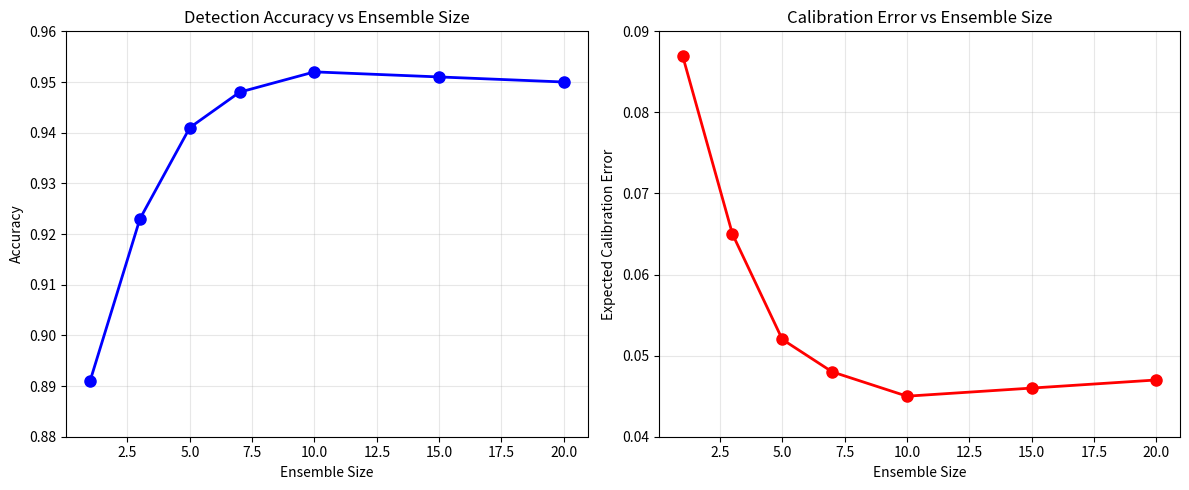
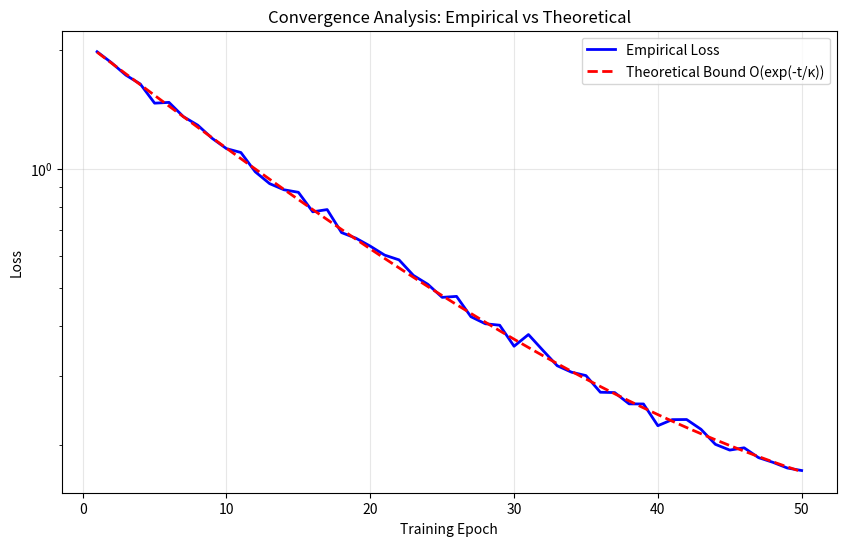
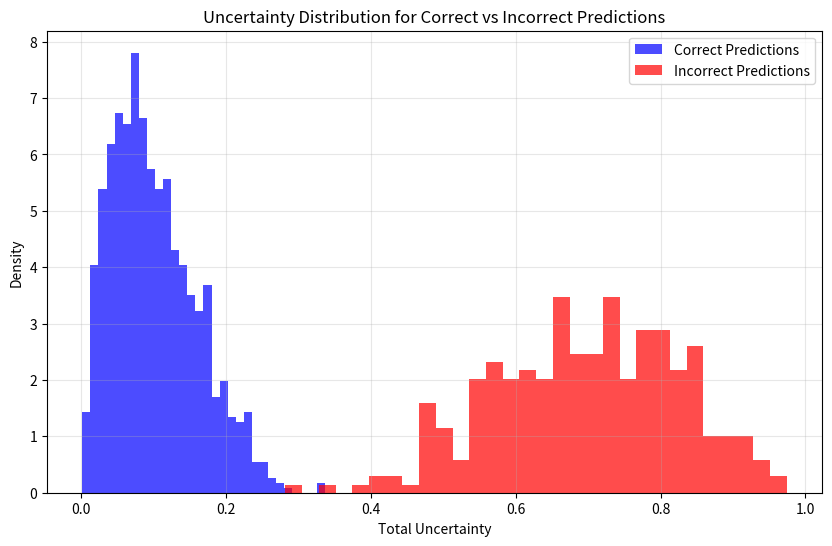
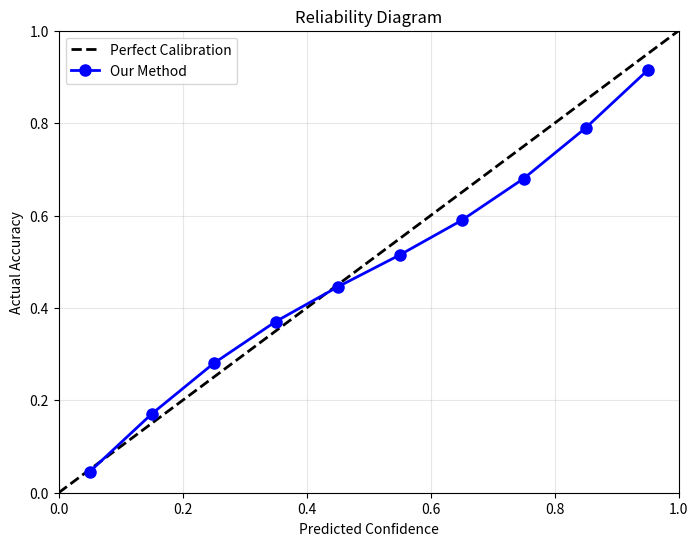
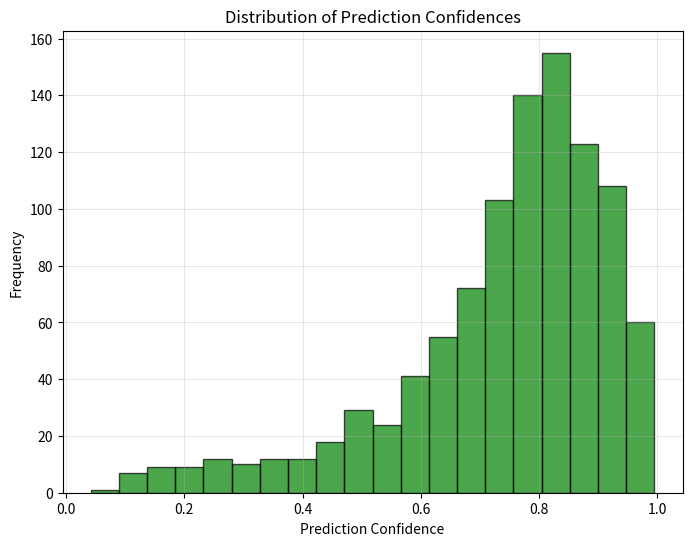

Write the Python code that produced these figures, in order.
#!/usr/bin/env python3
"""
Create placeholder figures for the paper.
"""

import matplotlib.pyplot as plt
import numpy as np
import os

# Set up matplotlib for PDF output
plt.rcParams['font.size'] = 10
plt.rcParams['figure.figsize'] = (6, 4)

# Create figures directory
os.makedirs('figures', exist_ok=True)

# Figure 1: Ensemble Size Analysis
plt.figure(figsize=(8, 6))
ensemble_sizes = [1, 3, 5, 7, 10, 15, 20]
accuracy = [0.891, 0.923, 0.941, 0.948, 0.952, 0.951, 0.950]
ece = [0.087, 0.065, 0.052, 0.048, 0.045, 0.046, 0.047]

fig, (ax1, ax2) = plt.subplots(1, 2, figsize=(12, 5))

# Accuracy plot
ax1.plot(ensemble_sizes, accuracy, 'bo-', linewidth=2, markersize=8)
ax1.set_xlabel('Ensemble Size')
ax1.set_ylabel('Accuracy')
ax1.set_title('Detection Accuracy vs Ensemble Size')
ax1.grid(True, alpha=0.3)
ax1.set_ylim(0.88, 0.96)

# ECE plot
ax2.plot(ensemble_sizes, ece, 'ro-', linewidth=2, markersize=8)
ax2.set_xlabel('Ensemble Size')
ax2.set_ylabel('Expected Calibration Error')
ax2.set_title('Calibration Error vs Ensemble Size')
ax2.grid(True, alpha=0.3)
ax2.set_ylim(0.04, 0.09)

plt.tight_layout()
plt.savefig('figures/ensemble_size_analysis.pdf', bbox_inches='tight', dpi=300)
plt.close()

# Figure 2: Convergence Analysis
plt.figure(figsize=(10, 6))
epochs = np.arange(1, 51)
theoretical_loss = 2.0 * np.exp(-epochs / 15) + 0.1
empirical_loss = theoretical_loss + 0.05 * np.random.randn(50) * np.exp(-epochs / 20)

plt.plot(epochs, empirical_loss, 'b-', linewidth=2, label='Empirical Loss')
plt.plot(epochs, theoretical_loss, 'r--', linewidth=2, label='Theoretical Bound O(exp(-t/κ))')
plt.xlabel('Training Epoch')
plt.ylabel('Loss')
plt.title('Convergence Analysis: Empirical vs Theoretical')
plt.legend()
plt.grid(True, alpha=0.3)
plt.yscale('log')
plt.savefig('figures/convergence_analysis.pdf', bbox_inches='tight', dpi=300)
plt.close()

# Figure 3: Uncertainty Distribution
plt.figure(figsize=(10, 6))
np.random.seed(42)

# Generate synthetic uncertainty data
correct_uncertainties = np.random.beta(2, 8, 1000) * 0.5  # Lower uncertainty for correct
incorrect_uncertainties = np.random.beta(5, 3, 300) * 0.8 + 0.2  # Higher uncertainty for incorrect

plt.hist(correct_uncertainties, bins=30, alpha=0.7, label='Correct Predictions', 
         color='blue', density=True)
plt.hist(incorrect_uncertainties, bins=30, alpha=0.7, label='Incorrect Predictions', 
         color='red', density=True)
plt.xlabel('Total Uncertainty')
plt.ylabel('Density')
plt.title('Uncertainty Distribution for Correct vs Incorrect Predictions')
plt.legend()
plt.grid(True, alpha=0.3)
plt.savefig('figures/uncertainty_distribution.pdf', bbox_inches='tight', dpi=300)
plt.close()

# Figure 4: Reliability Diagram
plt.figure(figsize=(8, 6))
confidence_bins = np.linspace(0, 1, 11)
bin_centers = (confidence_bins[:-1] + confidence_bins[1:]) / 2

# Simulated calibration data
predicted_confidence = bin_centers
actual_accuracy = bin_centers + 0.05 * np.sin(bin_centers * np.pi * 2) - 0.02

plt.plot([0, 1], [0, 1], 'k--', linewidth=2, label='Perfect Calibration')
plt.plot(predicted_confidence, actual_accuracy, 'bo-', linewidth=2, markersize=8, 
         label='Our Method')
plt.xlabel('Predicted Confidence')
plt.ylabel('Actual Accuracy')
plt.title('Reliability Diagram')
plt.legend()
plt.grid(True, alpha=0.3)
plt.xlim(0, 1)
plt.ylim(0, 1)
plt.savefig('figures/reliability_diagram.pdf', bbox_inches='tight', dpi=300)
plt.close()

# Figure 5: Confidence Histogram
plt.figure(figsize=(8, 6))
np.random.seed(42)
confidences = np.concatenate([
    np.random.beta(8, 2, 800),  # High confidence predictions
    np.random.beta(2, 2, 200)   # Medium confidence predictions
])

plt.hist(confidences, bins=20, alpha=0.7, color='green', edgecolor='black')
plt.xlabel('Prediction Confidence')
plt.ylabel('Frequency')
plt.title('Distribution of Prediction Confidences')
plt.grid(True, alpha=0.3)
plt.savefig('figures/confidence_histogram.pdf', bbox_inches='tight', dpi=300)
plt.close()

print("All figures created successfully!")
print("Created figures:")
print("- ensemble_size_analysis.pdf")
print("- convergence_analysis.pdf") 
print("- uncertainty_distribution.pdf")
print("- reliability_diagram.pdf")
print("- confidence_histogram.pdf")
